Run: headless pygame with SDL's dummy video driver; simulated clock (each Clock.tick advances the game by its frame time, no real sleeping); random seed 0; keys injected as events and as key.get_pressed() state; no mouse input.
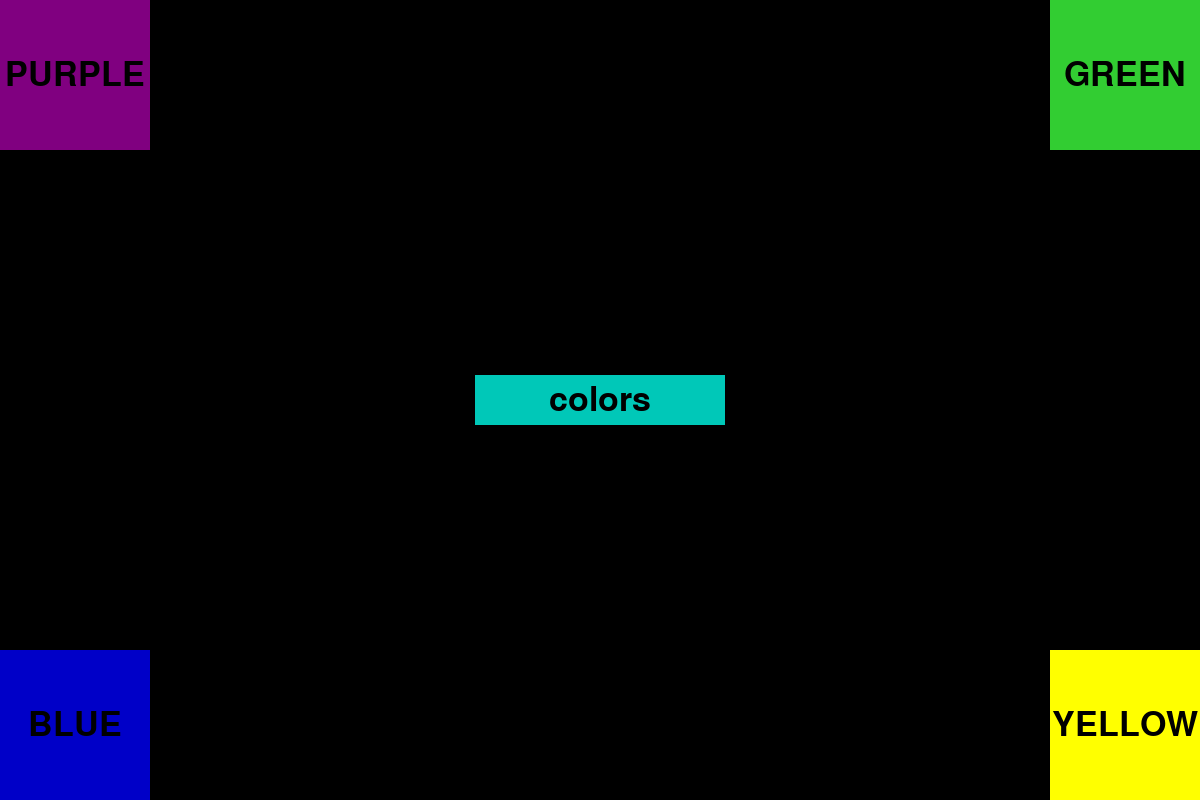
Frame 1 of 4 · flips 1–60 · no input
Frame 2 of 4 · flips 61–180 · tapped SPACE, RETURN · held RIGHT (→), D · screen unchanged from frame 1, image omitted
Frame 3 of 4 · flips 181–300 · held DOWN (↓), S · screen unchanged from frame 2, image omitted
Frame 4 of 4 · flips 301–420 · held LEFT (←), A, UP (↑), W · screen unchanged from frame 3, image omitted

The pygame program that drew these frames:

import pygame
import sys

screen = pygame.display.set_mode((1200, 800))
screen_rect = screen.get_rect()
# ~ screen.fill((0, 0, 0))

width = 250
height = 50

pygame.font.init()
button_color = (0, 200, 184)
text_color = (0, 0, 0)
font = pygame.font.SysFont(None, 50)

# Makes a rectange for the button, coordinates and size
button_rect = pygame.Rect(0, 0, width, height)  
button_rect.center = screen_rect.center

text = "Colors"
text = text.lower()
text_image = font.render(text, True, text_color, button_color)
text_image_rect = text_image.get_rect()
text_image_rect.center = button_rect.center

purple_button_rect = pygame.Rect(0, 0, 150, 150) 
purple_button_color = (128, 0, 128)

green_button_rect = pygame.Rect(400, 0, 150, 150)
green_button_color = (50, 205, 50)
green_button_rect.topright = screen_rect.topright

blue_button_rect = pygame.Rect(0, 0, 150, 150)
blue_button_color = (0, 0, 200)
blue_button_rect.bottomleft = screen_rect.bottomleft

yellow_button_rect = pygame.Rect(0, 0, 150, 150)
yellow_button_color = (255, 255, 0 )
yellow_button_rect.bottomright = screen_rect.bottomright

purple = "purple"
purple = purple.upper()
purple_image = font.render(purple, True, text_color, 
    purple_button_color)
purple_image_rect = purple_image.get_rect()
purple_image_rect.center = purple_button_rect.center

green = "green"
green = green.upper()
green_image = font.render(green, True, text_color, green_button_color)
green_image_rect = green_image.get_rect()
green_image_rect.center = green_button_rect.center


blue = "blue"
blue = blue.upper()
blue_image = font.render(blue, True, text_color, blue_button_color)
blue_image_rect = blue_image.get_rect()
blue_image_rect.center = blue_button_rect.center

yellow = "yellow"
yellow = yellow.upper()
yellow_image = font.render(yellow, True, text_color, yellow_button_color)
yellow_image_rect = yellow_image.get_rect()
yellow_image_rect.center = yellow_button_rect.center

while True:
   
    for event in pygame.event.get():
        if event.type == pygame.QUIT:
            sys.exit()
        elif event.type == pygame.KEYDOWN:
            if event.key == pygame.K_q:
                sys.exit()
    
    # Puts the rectangle for the button on the screen         
    screen.fill(button_color, button_rect)
    screen.fill(purple_button_color, purple_button_rect)
    screen.fill(green_button_color, green_button_rect)
    screen.fill(blue_button_color, blue_button_rect)
    screen.fill(yellow_button_color, yellow_button_rect)
    
    # Draw the button on the button rectangle
    screen.blit(text_image, text_image_rect)
    screen.blit(purple_image, purple_image_rect)
    screen.blit(green_image, green_image_rect)
    screen.blit(blue_image, blue_image_rect)
    screen.blit(yellow_image, yellow_image_rect)
            
    pygame.display.flip()
